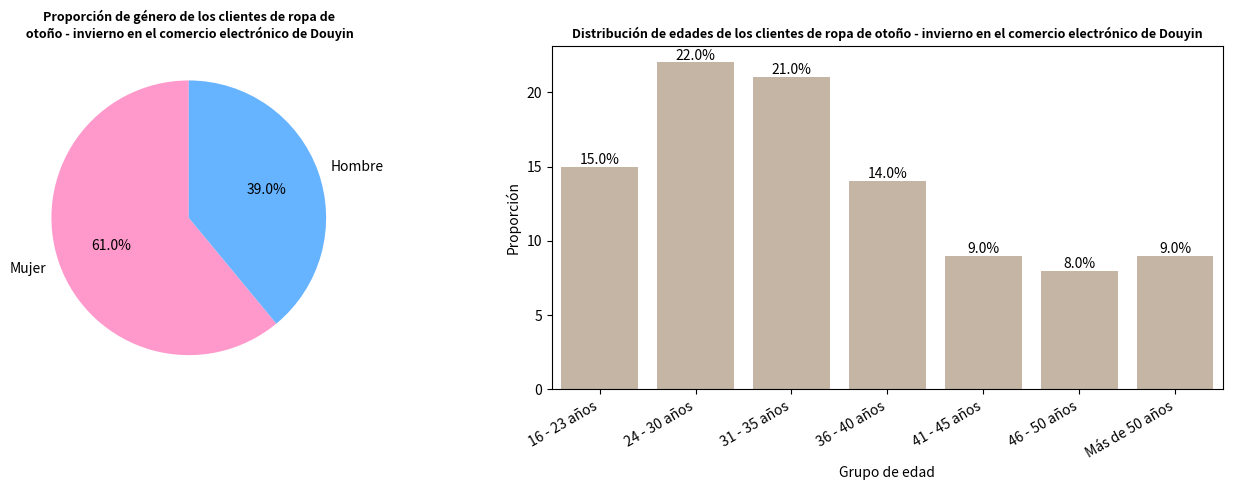

The matplotlib source for this figure:
import matplotlib.pyplot as plt
import seaborn as sns
import pandas as pd

# -------------------- Datos del gráfico circular para la proporción de género --------------------
gender_data = {
    "Género": ["Mujer", "Hombre"],
    "Proporción": [61, 39]
}
gender_df = pd.DataFrame(gender_data)

# -------------------- Datos del gráfico de barras para la distribución de edades --------------------
age_data = {
    "Grupo de edad": ["16 - 23 años", "24 - 30 años", "31 - 35 años", "36 - 40 años", "41 - 45 años", "46 - 50 años", "Más de 50 años"],
    "Proporción": [15, 22, 21, 14, 9, 8, 9]
}
age_df = pd.DataFrame(age_data)

# Crear un lienzo con 2 subgráficos (1 fila, 2 columnas)
fig, axes = plt.subplots(1, 2, figsize=(14, 5))  # Aumentar el ancho del lienzo para dejar espacio para las etiquetas inclinadas

# -------------------- Dibujar un gráfico circular para la proporción de género --------------------
axes[0].pie(
    gender_df["Proporción"],
    labels=gender_df["Género"],
    autopct="%1.1f%%",  # Mostrar porcentaje, con 1 decimal
    colors=["#ff99cc", "#66b3ff"],  # Personalizar colores
    startangle=90  # Ángulo de inicio del gráfico circular
)
axes[0].set_title("Proporción de género de los clientes de ropa de\n otoño - invierno en el comercio electrónico de Douyin", fontsize=9, fontweight="bold")

# -------------------- Dibujar un gráfico de barras para la distribución de edades --------------------
bar_plot = sns.barplot(
    data=age_df,
    x="Grupo de edad",
    y="Proporción",
    color="#c9b69f",  # Personalizar el color del gráfico de barras
    ax=axes[1]
)
axes[1].set_title("Distribución de edades de los clientes de ropa de otoño - invierno en el comercio electrónico de Douyin", fontsize=9, fontweight="bold")
axes[1].set_xlabel("Grupo de edad")
axes[1].set_ylabel("Proporción")

# Configurar las etiquetas del eje x del gráfico de barras con inclinación
axes[1].set_xticklabels(axes[1].get_xticklabels(), rotation=30, ha='right', fontsize=10)

# Agregar etiquetas numéricas al gráfico de barras
for p in bar_plot.patches:
    bar_plot.annotate(
        f'{p.get_height()}%',
        (p.get_x() + p.get_width() / 2., p.get_height()),
        ha='center',
        va='center',
        fontsize=10,
        color='black',
        xytext=(0, 5),
        textcoords='offset points',
    )

# Hacer que el diseño sea más compacto (evitar superposición de etiquetas, etc.)
plt.tight_layout()
# Mostrar el gráfico
plt.show()
